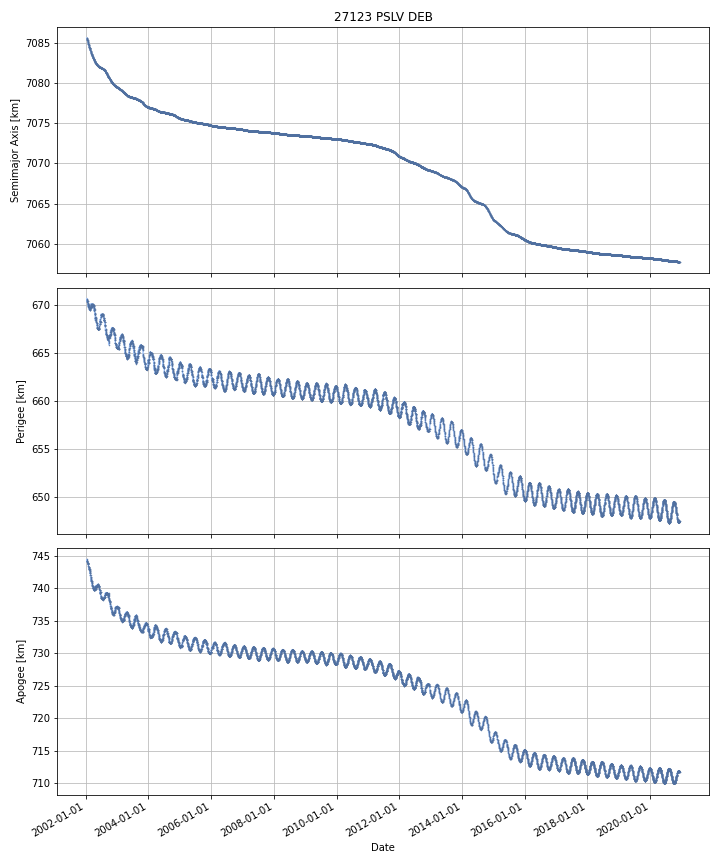

Values plotted in this chart, from the file beside it:
DATE, SEMIMAJOR_AXIS, PERIAPSIS, APOAPSIS, DOT_SEMIMAJOR_AXIS, DOT_PERIAPSIS, DOT_APOAPSIS
2002-01-15, 7086, 670.6, 744.3, , , 
2002-01-16, 7086, 670.4, 744.4, -0.03222, -0.1969, 0.1325
2002-01-17, 7086, 670.4, 744.4, -0.02724, 0.01533, -0.06982
2002-01-18, 7085, 670.5, 744.3, -0.0286, 0.0475, -0.1047
2002-01-19, 7085, 670.4, 744.2, -0.03079, -0.02193, -0.03965
2002-01-20, 7085, 670.4, 744.2, -0.03299, -0.02343, -0.04254
2002-01-21, 7085, 670.4, 744.1, -0.03849, -0.01695, -0.06003
2002-01-22, 7085, 670.3, 744.1, -0.0431, -0.1041, 0.01787
2002-01-23, 7085, 670.4, 743.9, -0.04631, 0.08899, -0.1816
2002-01-24, 7085, 670.3, 744, -0.03762, -0.0894, 0.01416
2002-01-25, 7085, 670.2, 744, -0.03758, -0.07901, 0.003845
2002-01-26, 7085, 670.2, 743.9, -0.0437, -0.04459, -0.04282
2002-01-27, 7085, 670.1, 743.9, -0.05107, -0.06351, -0.03863
2002-01-28, 7085, 670.1, 743.8, -0.05282, -0.02923, -0.07641
2002-01-29, 7085, 670, 743.8, -0.05078, -0.05651, -0.04505
2002-01-30, 7085, 670, 743.7, -0.04685, -0.05596, -0.03775
2002-01-31, 7085, 669.9, 743.7, -0.04347, -0.06389, -0.02306
2002-02-01, 7085, 669.8, 743.7, -0.03499, -0.06564, -0.00434
2002-02-02, 7085, 669.8, 743.6, -0.03964, 0.01759, -0.09686
2002-02-03, 7085, 670, 743.4, -0.047, 0.1468, -0.2408
2002-02-04, 7085, 669.9, 743.3, -0.04566, -0.05643, -0.0349
2002-02-05, 7085, 669.9, 743.3, -0.03319, -0.02842, -0.03795
2002-02-06, 7085, 669.9, 743.2, -0.02948, 0.03892, -0.09788
2002-02-07, 7085, 669.8, 743.2, -0.04623, -0.1365, 0.04407
2002-02-08, 7085, 669.7, 743.2, -0.04809, -0.08266, -0.01351
2002-02-09, 7085, 669.7, 743.2, -0.03556, -0.07329, 0.002178
2002-02-10, 7085, 669.7, 743.1, -0.02688, 0.03495, -0.08871
2002-02-11, 7085, 669.7, 743, -0.03241, 0.03391, -0.09873
2002-02-12, 7084, 669.8, 742.9, -0.02935, 0.04262, -0.1013
2002-02-13, 7084, 669.7, 743, -0.02577, -0.0686, 0.01707
2002-02-14, 7084, 669.6, 743, -0.02803, -0.1305, 0.0744
2002-02-15, 7084, 669.5, 743, -0.03457, -0.07988, 0.01073
2002-02-16, 7084, 669.5, 743, -0.03075, -0.03192, -0.02958
2002-02-17, 7084, 669.5, 742.9, -0.0186, 0.07298, -0.1102
2002-02-18, 7084, 669.6, 742.8, -0.02967, 0.05122, -0.1106
2002-02-19, 7084, 669.6, 742.7, -0.03623, -0.01059, -0.06187
2002-02-20, 7084, 669.6, 742.7, -0.03708, -0.01137, -0.06278
2002-02-21, 7084, 669.7, 742.5, -0.02642, 0.1317, -0.1845
2002-02-22, 7084, 669.7, 742.4, -0.03251, -0.02209, -0.04294
2002-02-23, 7084, 669.6, 742.4, -0.03567, -0.02283, -0.04851
2002-02-24, 7084, 669.6, 742.4, -0.03504, -0.05753, -0.01256
2002-02-25, 7084, 669.6, 742.3, -0.03047, -0.009706, -0.05123
2002-02-26, 7084, 669.7, 742.1, -0.02878, 0.1412, -0.1988
2002-02-27, 7084, 669.8, 742, -0.03466, 0.05413, -0.1234
2002-02-28, 7084, 669.9, 741.8, -0.04148, 0.1231, -0.2061
2002-03-01, 7084, 669.9, 741.8, -0.04002, -0.04351, -0.03653
2002-03-02, 7084, 669.9, 741.6, -0.0387, 0.03991, -0.1173
2002-03-03, 7084, 669.9, 741.5, -0.03828, 0.04914, -0.1257
2002-03-04, 7084, 669.9, 741.5, -0.03084, -0.04981, -0.01187
2002-03-05, 7084, 670.1, 741.2, -0.03071, 0.206, -0.2674
2002-03-06, 7084, 670, 741.2, -0.03658, -0.05389, -0.01927
2002-03-07, 7084, 669.9, 741.2, -0.03694, -0.1, 0.02615
2002-03-08, 7084, 669.9, 741.2, -0.0329, 0.002429, -0.06822
2002-03-09, 7084, 669.8, 741.2, -0.02807, -0.102, 0.04589
2002-03-10, 7084, 669.8, 741.2, -0.01936, -0.04911, 0.01039
2002-03-11, 7084, 669.8, 741.2, -0.02427, -0.01305, -0.03549
2002-03-12, 7084, 669.8, 741.1, -0.02634, 0.01822, -0.07091
2002-03-13, 7084, 669.9, 741, -0.02895, 0.09224, -0.1501
2002-03-14, 7084, 669.9, 740.9, -0.02947, 0.02775, -0.0867
2002-03-15, 7084, 669.9, 740.9, -0.02053, -0.02893, -0.01214
... 6,844 more rows
